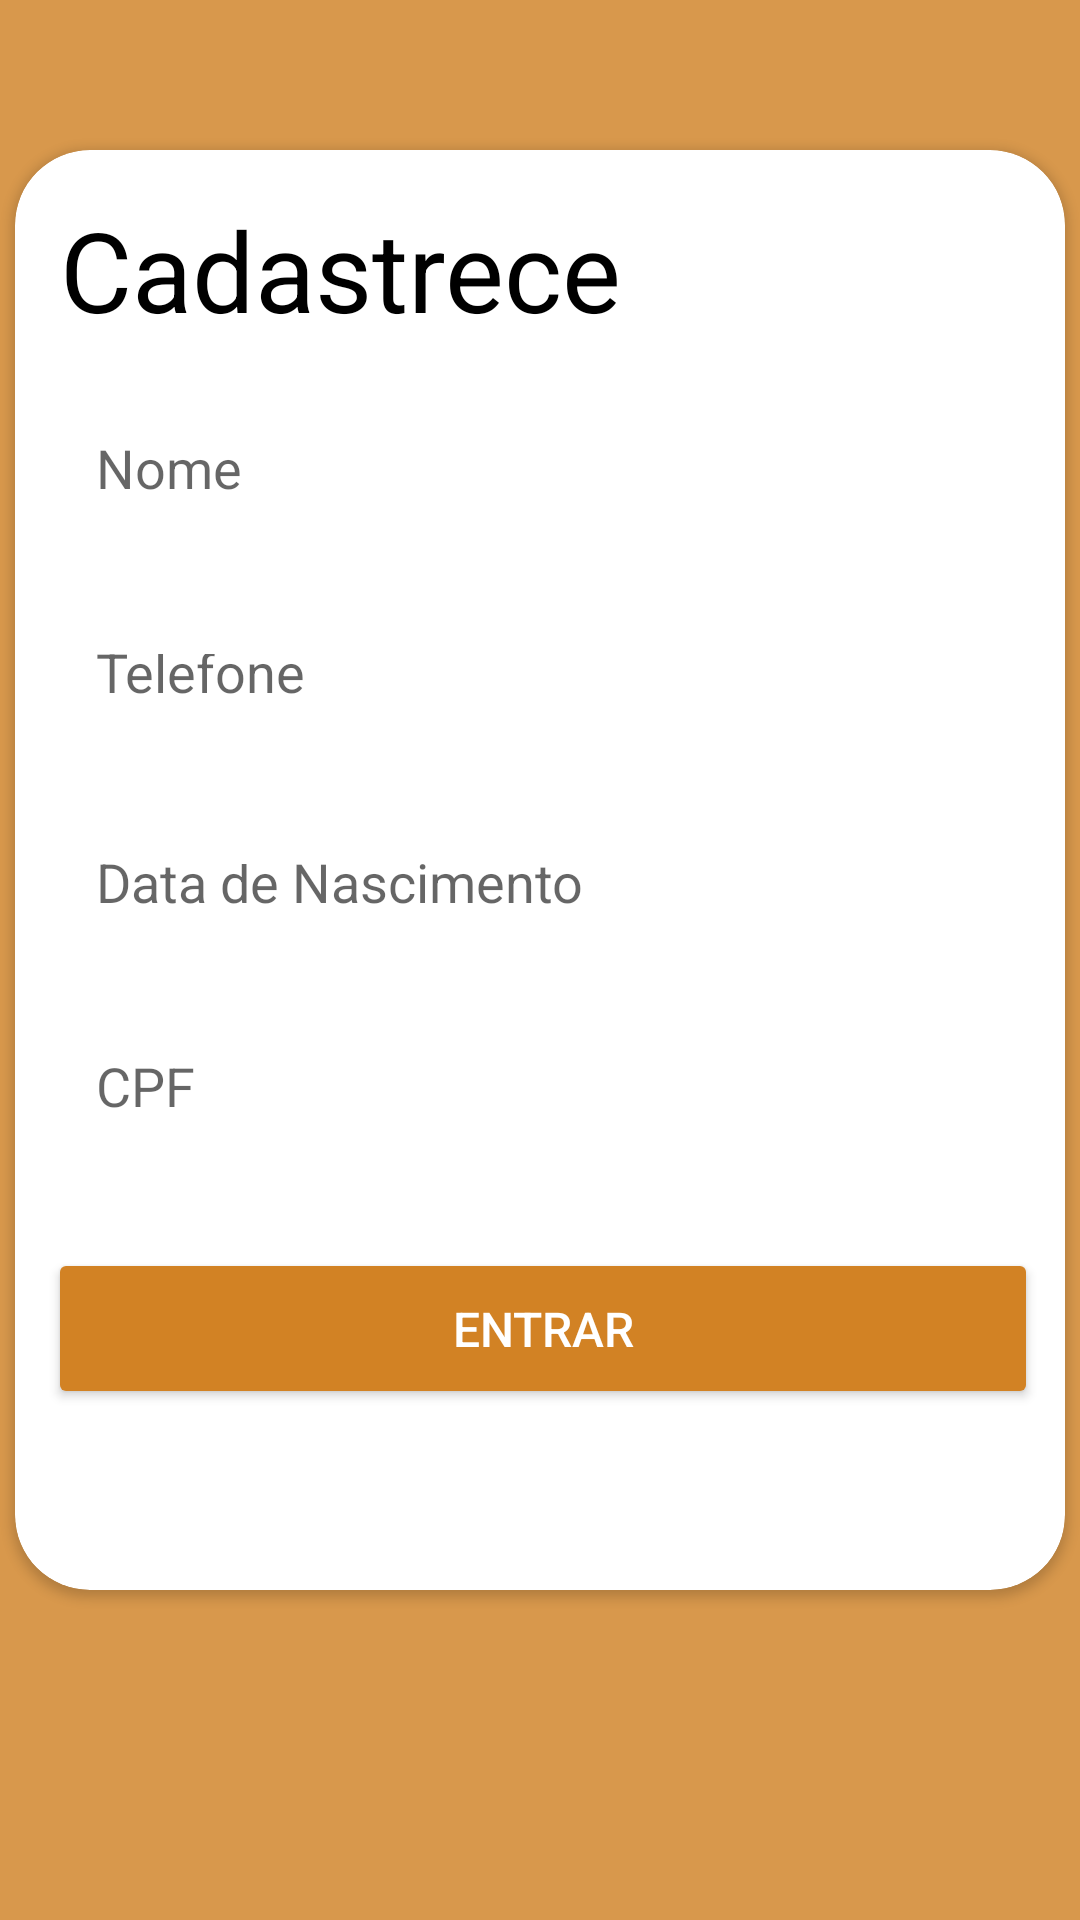

Produce the Android XML layout that renders to this screen, including the resource entries it uses.
<!-- AndroidManifest.xml: application theme Theme.EveryPet -->
<!-- res/layout/activity_tela_usuario.xml -->
<?xml version="1.0" encoding="utf-8"?>
<androidx.constraintlayout.widget.ConstraintLayout xmlns:android="http://schemas.android.com/apk/res/android"
    xmlns:app="http://schemas.android.com/apk/res-auto"
    xmlns:tools="http://schemas.android.com/tools"
    android:layout_width="match_parent"
    android:layout_height="match_parent"
    tools:context=".TelaUsuario"
    android:background="@color/secundaria"
    >

    <androidx.cardview.widget.CardView
        android:layout_width="350dp"
        android:layout_height="480dp"
        app:cardCornerRadius="25dp"
        android:layout_marginTop="50dp"
        app:layout_constraintEnd_toEndOf="parent"
        app:layout_constraintHorizontal_bias="0.495"
        app:layout_constraintStart_toStartOf="parent"
        app:layout_constraintTop_toTopOf="parent"
        tools:ignore="MissingConstraints">

        <TextView
            android:layout_width="match_parent"
            android:layout_height="wrap_content"
            android:layout_margin="15sp"
            android:text="Cadastrece"
            android:textColor="@color/black"
            android:textSize="37sp" />

        <androidx.constraintlayout.widget.ConstraintLayout
            android:layout_width="match_parent"
            android:layout_height="match_parent"
            android:backgroundTint="@color/black">

            <EditText
                android:id="@+id/ed_nome"
                android:layout_width="330dp"
                android:layout_height="50dp"

                android:background="@drawable/edit_text_login"
                android:drawablePadding="16dp"
                android:hapticFeedbackEnabled="true"
                android:hint="Nome"


                android:inputType="textEmailAddress"
                android:padding="16dp"
                app:layout_constraintBottom_toBottomOf="parent"
                app:layout_constraintEnd_toEndOf="parent"
                app:layout_constraintHorizontal_bias="0.55"
                app:layout_constraintStart_toStartOf="parent"
                app:layout_constraintTop_toTopOf="parent"
                app:layout_constraintVertical_bias="0.195" />

            <EditText
                android:id="@+id/ed_telefone"
                android:layout_width="330dp"
                android:layout_height="50dp"

                android:layout_marginBottom="260dp"
                android:background="@drawable/edit_text_login"
                android:drawablePadding="16dp"
                android:hapticFeedbackEnabled="true"


                android:hint="Telefone"
                android:inputType="textEmailAddress"
                android:padding="16dp"
                app:layout_constraintBottom_toBottomOf="parent"
                app:layout_constraintEnd_toEndOf="@+id/ed_nome"
                app:layout_constraintStart_toStartOf="@+id/ed_nome"
                app:layout_constraintTop_toBottomOf="@+id/ed_nome" />

            <EditText
                android:id="@+id/ed_data_nascimento"
                android:layout_width="330dp"
                android:layout_height="50dp"

                android:layout_marginBottom="188dp"
                android:background="@drawable/edit_text_login"

                android:drawablePadding="16dp"
                android:hapticFeedbackEnabled="true"


                android:hint="Data de Nascimento"
                android:inputType="textEmailAddress"
                android:padding="16dp"
                app:layout_constraintBottom_toBottomOf="parent"
                app:layout_constraintEnd_toEndOf="@+id/ed_telefone"
                app:layout_constraintStart_toStartOf="@+id/ed_telefone"
                app:layout_constraintTop_toBottomOf="@+id/ed_telefone" />

            <EditText
                android:id="@+id/ed_cpf"
                android:layout_width="330dp"
                android:layout_height="50dp"

                android:layout_marginBottom="112dp"
                android:background="@drawable/edit_text_login"

                android:drawablePadding="16dp"
                android:hapticFeedbackEnabled="true"


                android:hint="CPF"
                android:inputType="textEmailAddress"
                android:padding="16dp"
                app:layout_constraintBottom_toBottomOf="parent"
                app:layout_constraintEnd_toEndOf="@+id/ed_data_nascimento"
                app:layout_constraintStart_toStartOf="@+id/ed_data_nascimento"
                app:layout_constraintTop_toBottomOf="@+id/ed_data_nascimento"
                app:layout_constraintVertical_bias="0.391" />

            <Button
                android:id="@+id/btn_login"
                android:layout_width="330dp"
                android:layout_height="wrap_content"


                android:padding="16dp"
                android:text="Entrar"
                android:textAllCaps="true"
                android:textColor="@android:color/white"
                android:textSize="16sp"
                app:backgroundTint="@color/primary"
                app:cornerRadius="15dp"
                app:layout_constraintBottom_toBottomOf="parent"
                app:layout_constraintEnd_toEndOf="@+id/ed_cpf"
                app:layout_constraintHorizontal_bias="0.6"
                app:layout_constraintStart_toStartOf="@+id/ed_cpf"
                app:layout_constraintTop_toBottomOf="@+id/ed_cpf"
                app:layout_constraintVertical_bias="0.3" />


        </androidx.constraintlayout.widget.ConstraintLayout>


    </androidx.cardview.widget.CardView>

</androidx.constraintlayout.widget.ConstraintLayout>
<!-- resources referenced by this layout -->
<resources>
  <color name="black">#FF000000</color>
  <color name="primary">#D28224</color>
  <color name="secundaria">#D8984C</color>
  <style name="Theme.EveryPet" parent="Theme.MaterialComponents.DayNight.DarkActionBar">
          
          <item name="colorPrimary">@color/primary</item>
          <item name="colorPrimaryVariant">@color/secundaria</item>
          <item name="colorOnPrimary">@color/white</item>
          
          <item name="colorSecondary">@color/secundaria</item>
  
  
          
          <item name="android:statusBarColor" tools:targetApi="l">?attr/colorPrimaryVariant</item>
          
      </style>
  <color name="white">#FFFFFFFF</color>
</resources>
